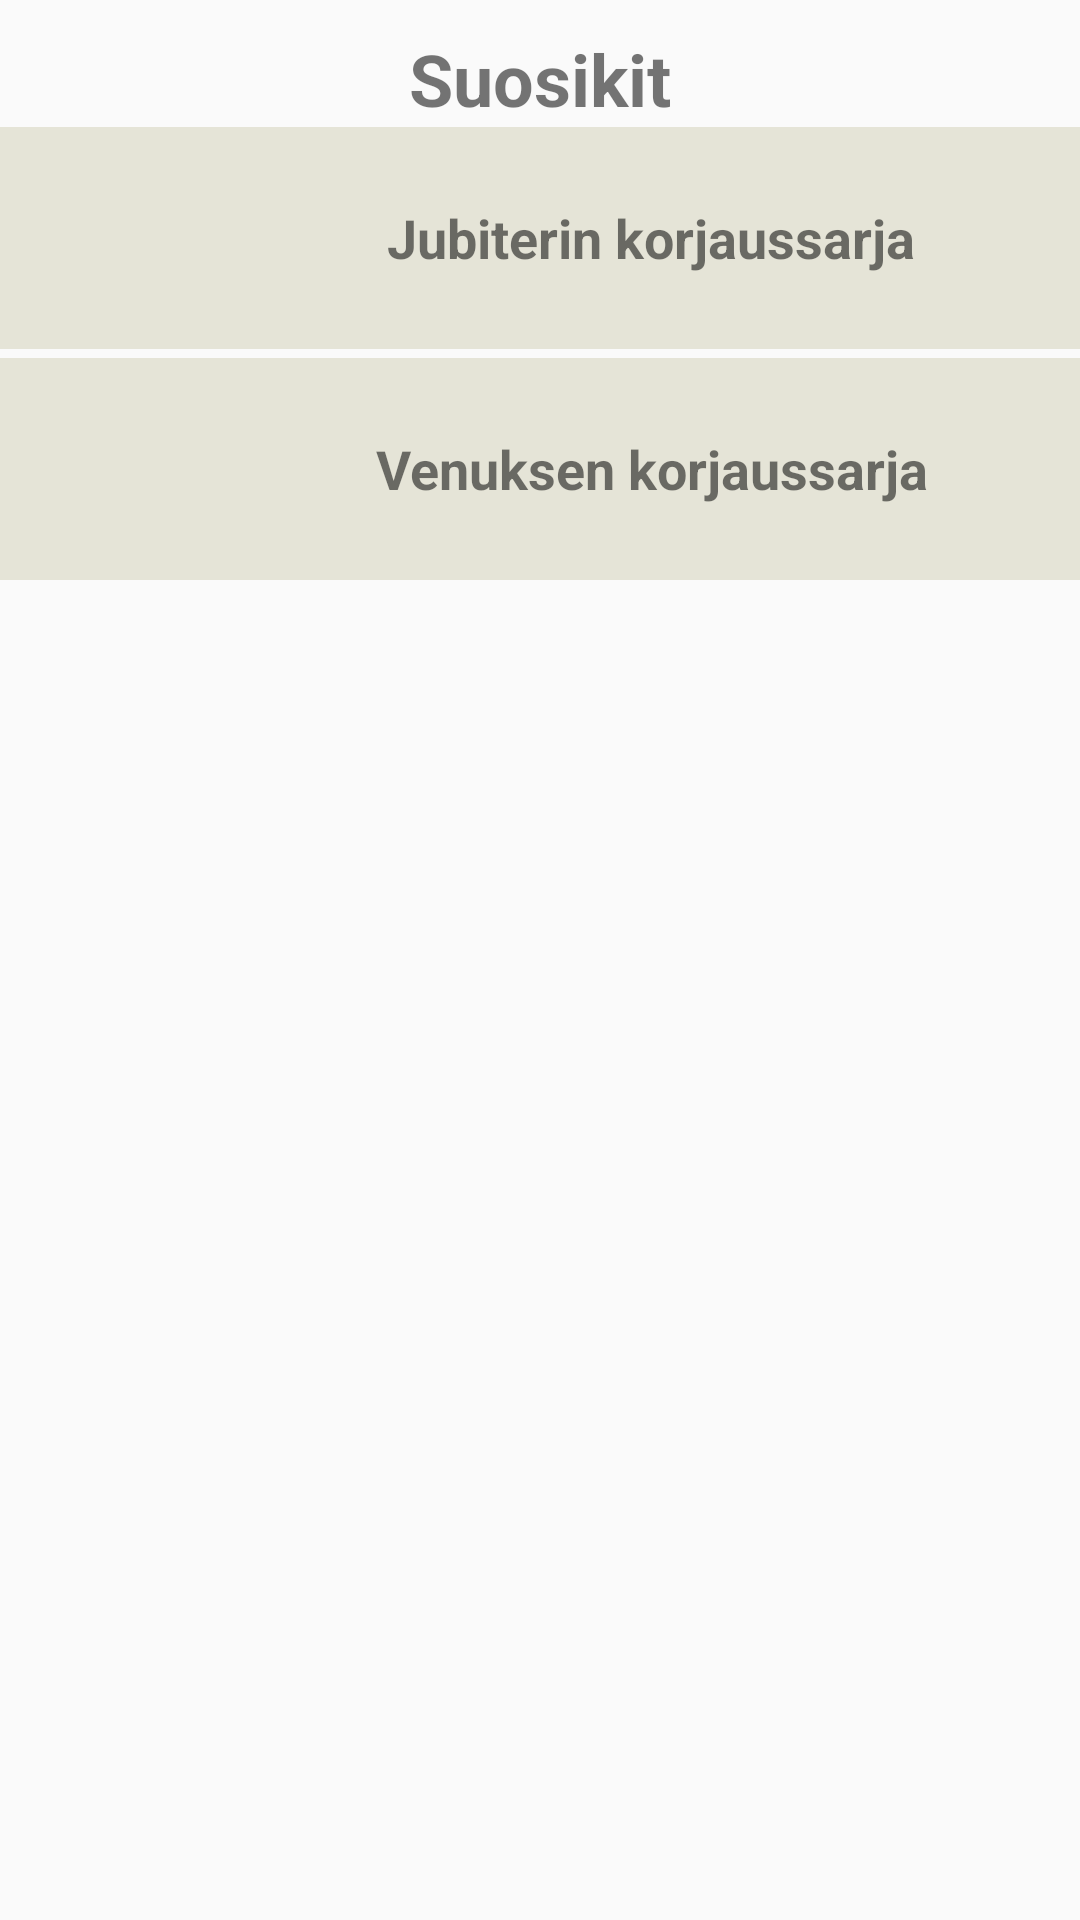

Write the Android layout XML for this screen, with the resource values it uses.
<!-- AndroidManifest.xml: application theme AppTheme -->
<!-- res/layout/fragment_favorites.xml -->
<?xml version="1.0" encoding="utf-8"?>
<LinearLayout xmlns:android="http://schemas.android.com/apk/res/android"
    xmlns:app="http://schemas.android.com/apk/res-auto"
    xmlns:tools="http://schemas.android.com/tools"
    android:orientation="vertical" android:layout_width="match_parent"
    android:layout_height="match_parent">

    <TextView
        android:id="@+id/favoritesText"
        android:layout_width="match_parent"
        android:layout_height="wrap_content"
        android:layout_marginTop="10dp"
        android:text="@string/favorites"
        android:textAlignment="center"
        android:textSize="24dp"
        android:textStyle="bold" />

    <LinearLayout
        android:layout_width="match_parent"
        android:layout_height="wrap_content"
        android:orientation="horizontal"
        android:clickable="true"
        android:background="@color/colorAccent"
        android:padding="5dp"
        android:layout_marginBottom="3dp">

        <ImageView
            android:id="@+id/favoriteImage1"
            android:layout_width="64dp"
            android:layout_height="64dp"
            android:layout_marginLeft="10dp"
            android:background="@drawable/jupiter" />
        <TextView
            android:id="@+id/favoriteText1"
            android:layout_width="match_parent"
            android:layout_height="wrap_content"
            android:layout_gravity="center"
            android:textAlignment="center"
            android:text="Jubiterin korjaussarja"
            android:textSize="18dp"
            android:textStyle="bold" />
    </LinearLayout>

    <LinearLayout
        android:layout_width="match_parent"
        android:layout_height="wrap_content"
        android:orientation="horizontal"
        android:clickable="true"
        android:background="@color/colorAccent"
        android:padding="5dp"
        android:layout_marginBottom="3dp">

        <ImageView
            android:id="@+id/favoriteImage2"
            android:layout_width="64dp"
            android:layout_height="64dp"
            android:layout_marginLeft="10dp"
            android:background="@drawable/venus" />
        <TextView
            android:id="@+id/favoriteText2"
            android:layout_width="match_parent"
            android:layout_height="wrap_content"
            android:layout_gravity="center"
            android:textAlignment="center"
            android:text="Venuksen korjaussarja"
            android:textSize="18dp"
            android:textStyle="bold" />
    </LinearLayout>

</LinearLayout>
<!-- resources referenced by this layout -->
<resources>
  <color name="colorAccent">#E5E4D7</color>
  <string name="favorites">Suosikit</string>
  <style name="AppTheme" parent="Theme.AppCompat.Light.DarkActionBar">
          
          <item name="colorPrimary">@color/colorPrimary</item>
          <item name="colorPrimaryDark">@color/colorPrimaryDark</item>
          <item name="colorAccent">@color/colorAccent</item>
      </style>
  <color name="colorPrimary">#0daccc</color>
  <color name="colorPrimaryDark">#0C9BB8</color>
</resources>
